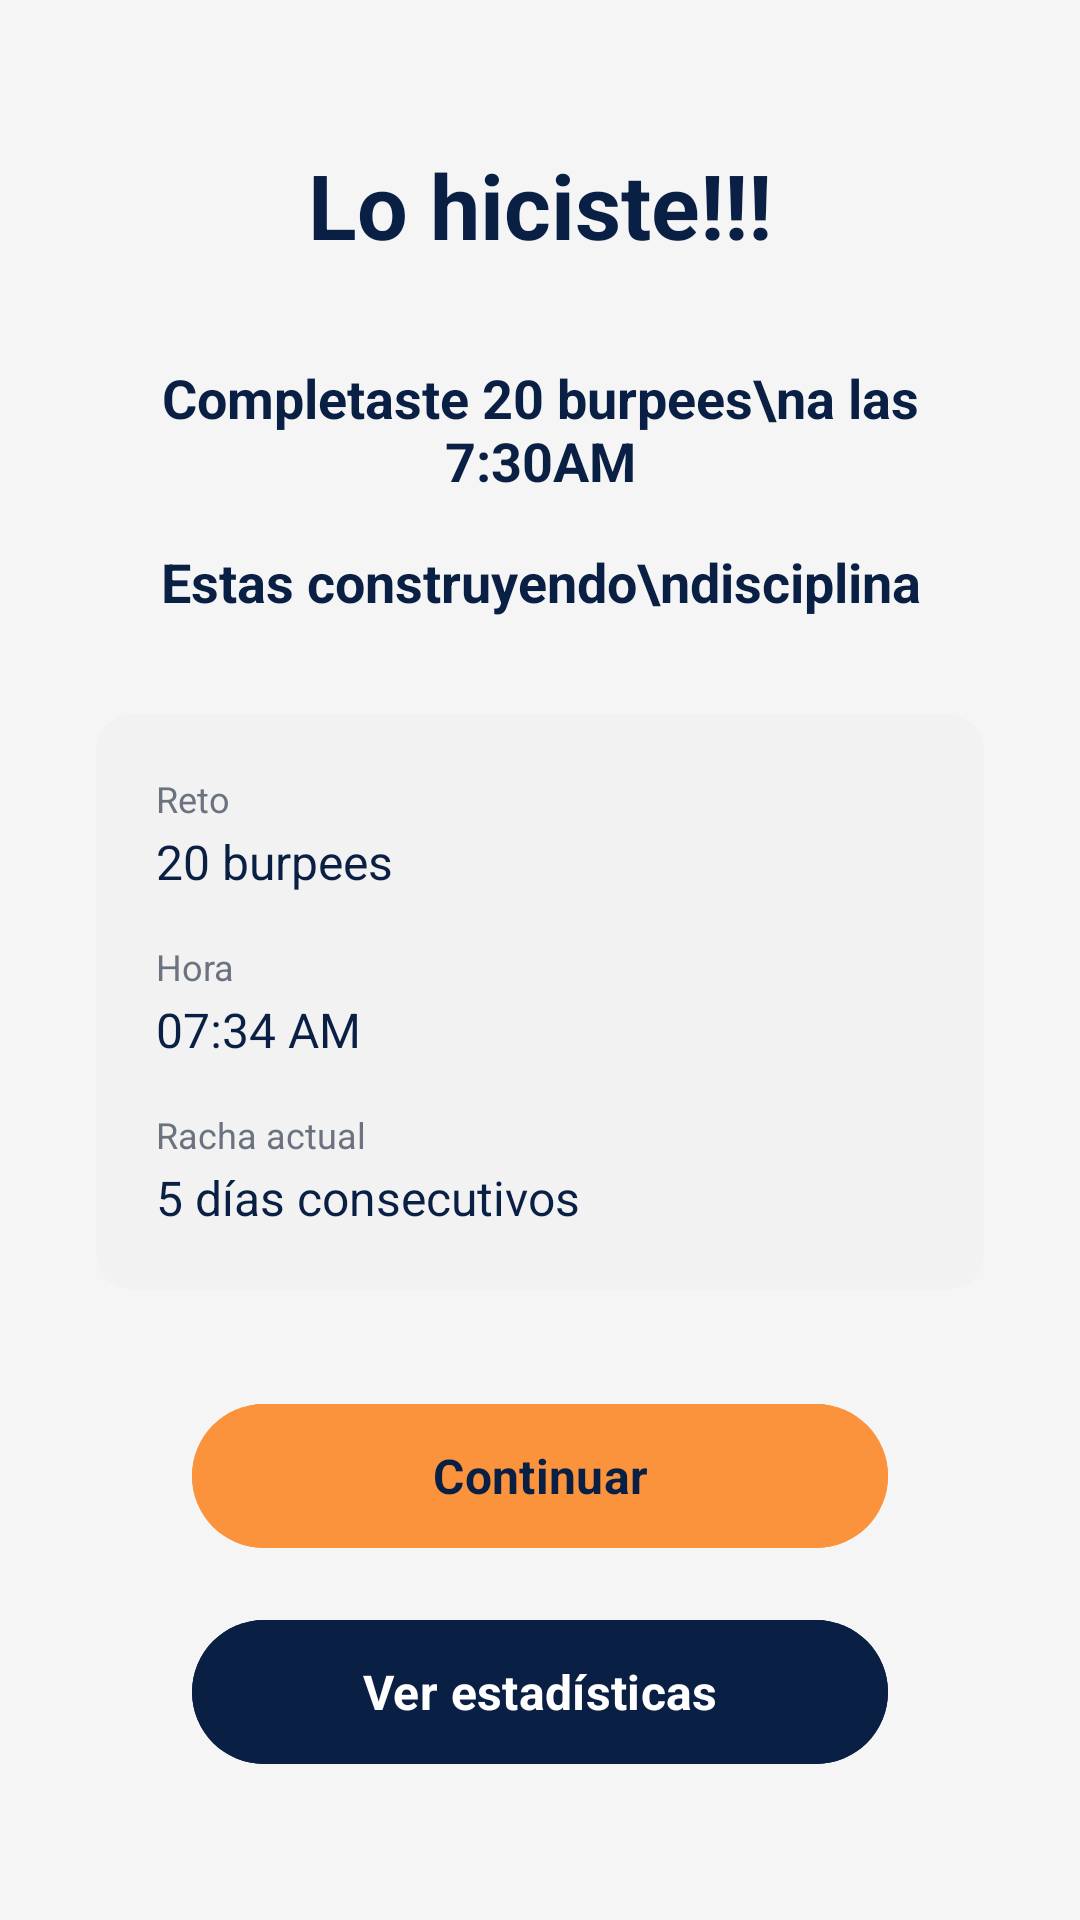

Here is an Android app screen rendered from its layout file. Give the layout XML and the strings, colors and styles it references.
<!-- AndroidManifest.xml: activity theme Theme.TimaAppMovil -->
<!-- res/layout/activity_achievement.xml -->
<?xml version="1.0" encoding="utf-8"?>
<androidx.constraintlayout.widget.ConstraintLayout
    xmlns:android="http://schemas.android.com/apk/res/android"
    xmlns:app="http://schemas.android.com/apk/res-auto"
    android:layout_width="match_parent"
    android:layout_height="match_parent"
    android:background="@color/colorBackground"
    android:paddingHorizontal="32dp">

    
    <TextView
        android:id="@+id/tv_title"
        android:layout_width="0dp"
        android:layout_height="wrap_content"
        android:text="Lo hiciste!!!"
        android:textSize="30sp"
        android:textStyle="bold"
        android:textColor="@color/colorPrimary"
        android:gravity="center"
        android:layout_marginTop="48dp"
        app:layout_constraintTop_toTopOf="parent"
        app:layout_constraintStart_toStartOf="parent"
        app:layout_constraintEnd_toEndOf="parent" />

    
    <TextView
        android:id="@+id/tv_subtitle1"
        android:layout_width="0dp"
        android:layout_height="wrap_content"
        android:text="Completaste 20 burpees\na las 7:30AM"
        android:textSize="18sp"
        android:textStyle="bold"
        android:textColor="@color/colorPrimary"
        android:gravity="center"
        android:layout_marginTop="32dp"
        app:layout_constraintTop_toBottomOf="@id/tv_title"
        app:layout_constraintStart_toStartOf="parent"
        app:layout_constraintEnd_toEndOf="parent" />

    
    <TextView
        android:id="@+id/tv_subtitle2"
        android:layout_width="0dp"
        android:layout_height="wrap_content"
        android:text="Estas construyendo\ndisciplina"
        android:textSize="18sp"
        android:textStyle="bold"
        android:textColor="@color/colorPrimary"
        android:gravity="center"
        android:layout_marginTop="16dp"
        app:layout_constraintTop_toBottomOf="@id/tv_subtitle1"
        app:layout_constraintStart_toStartOf="parent"
        app:layout_constraintEnd_toEndOf="parent" />

    
    <androidx.cardview.widget.CardView
        android:id="@+id/card_summary"
        android:layout_width="0dp"
        android:layout_height="wrap_content"
        android:layout_marginTop="32dp"
        app:cardCornerRadius="12dp"
        app:cardElevation="0dp"
        app:cardBackgroundColor="#F2F2F2"
        app:layout_constraintTop_toBottomOf="@id/tv_subtitle2"
        app:layout_constraintStart_toStartOf="parent"
        app:layout_constraintEnd_toEndOf="parent">

        <LinearLayout
            android:layout_width="match_parent"
            android:layout_height="wrap_content"
            android:orientation="vertical"
            android:padding="20dp">

            
            <TextView
                android:layout_width="wrap_content"
                android:layout_height="wrap_content"
                android:text="Reto"
                android:textSize="12sp"
                android:textColor="@color/textSecondary" />
            <TextView
                android:id="@+id/tv_reto"
                android:layout_width="wrap_content"
                android:layout_height="wrap_content"
                android:text="20 burpees"
                android:textSize="16sp"
                android:textColor="@color/colorPrimary"
                android:layout_marginTop="2dp"
                android:layout_marginBottom="16dp" />

            
            <TextView
                android:layout_width="wrap_content"
                android:layout_height="wrap_content"
                android:text="Hora"
                android:textSize="12sp"
                android:textColor="@color/textSecondary" />
            <TextView
                android:id="@+id/tv_hora"
                android:layout_width="wrap_content"
                android:layout_height="wrap_content"
                android:text="07:34 AM"
                android:textSize="16sp"
                android:textColor="@color/colorPrimary"
                android:layout_marginTop="2dp"
                android:layout_marginBottom="16dp" />

            
            <TextView
                android:layout_width="wrap_content"
                android:layout_height="wrap_content"
                android:text="Racha actual"
                android:textSize="12sp"
                android:textColor="@color/textSecondary" />
            <TextView
                android:layout_width="wrap_content"
                android:layout_height="wrap_content"
                android:text="5 días consecutivos"
                android:textSize="16sp"
                android:textColor="@color/colorPrimary"
                android:layout_marginTop="2dp" />

        </LinearLayout>

    </androidx.cardview.widget.CardView>

    
    <com.google.android.material.button.MaterialButton
        android:id="@+id/btn_estadisticas"
        style="@style/TimaButtonSecondary"
        android:layout_width="0dp"
        android:layout_height="56dp"
        android:text="Ver estadísticas"
        android:layout_marginStart="32dp"
        android:layout_marginEnd="32dp"
        android:layout_marginBottom="48dp"
        app:layout_constraintBottom_toBottomOf="parent"
        app:layout_constraintStart_toStartOf="parent"
        app:layout_constraintEnd_toEndOf="parent" />

    
    <com.google.android.material.button.MaterialButton
        android:id="@+id/btn_continuar"
        style="@style/TimaButtonPrimary"
        android:layout_width="0dp"
        android:layout_height="56dp"
        android:text="Continuar"
        android:layout_marginStart="32dp"
        android:layout_marginEnd="32dp"
        android:layout_marginBottom="16dp"
        app:layout_constraintBottom_toTopOf="@id/btn_estadisticas"
        app:layout_constraintStart_toStartOf="parent"
        app:layout_constraintEnd_toEndOf="parent" />

</androidx.constraintlayout.widget.ConstraintLayout>
<!-- resources referenced by this layout -->
<resources>
  <color name="colorBackground">#F5F5F5</color>
  <color name="colorPrimary">#0A1F44</color>
  <color name="textSecondary">#6B7280</color>
  <style name="TimaButtonPrimary" parent="Widget.Material3.Button">
          <item name="android:backgroundTint">@color/colorSecondary</item>
          <item name="android:textColor">@color/colorOnSecondary</item>
          <item name="android:textSize">16sp</item>
          <item name="android:textStyle">bold</item>
          <item name="android:layout_width">match_parent</item>
          <item name="android:layout_height">56dp</item>
          <item name="cornerRadius">28dp</item>
          <item name="android:stateListAnimator">@null</item>
          <item name="elevation">0dp</item>
      </style>
  <style name="TimaButtonSecondary" parent="Widget.Material3.Button">
          <item name="android:backgroundTint">@color/colorPrimary</item>
          <item name="android:textColor">@color/colorOnPrimary</item>
          <item name="android:textSize">16sp</item>
          <item name="android:textStyle">bold</item>
          <item name="android:layout_width">match_parent</item>
          <item name="android:layout_height">56dp</item>
          <item name="cornerRadius">28dp</item>
          <item name="android:stateListAnimator">@null</item>
          <item name="elevation">0dp</item>
      </style>
  <color name="colorSecondary">#FB933C</color>
  <color name="colorOnSecondary">#091F44</color>
  <color name="colorOnPrimary">#FFFFFF</color>
  <color name="colorPrimaryVariant">#162E5E</color>
  <color name="colorSecondaryVariant">#E07820</color>
  <color name="colorTertiary">#FFF3E0</color>
  <color name="colorOnTertiary">#0A1F44</color>
  <color name="colorOnBackground">#1A1A1A</color>
  <color name="colorSurface">#FFFFFF</color>
  <color name="colorSurfaceVariant">#ECECEC</color>
  <color name="colorOnSurface">#1A1A1A</color>
  <color name="colorOnSurfaceVariant">#6B7280</color>
  <color name="colorError">#D32F2F</color>
  <color name="colorOnError">#FFFFFF</color>
  <color name="colorStatusBar">#0A1F44</color>
  <color name="colorNavigationBar">#FFFFFF</color>
  <color name="textPrimary">#1A1A1A</color>
  <color name="colorOutline">#D1D5DB</color>
</resources>
